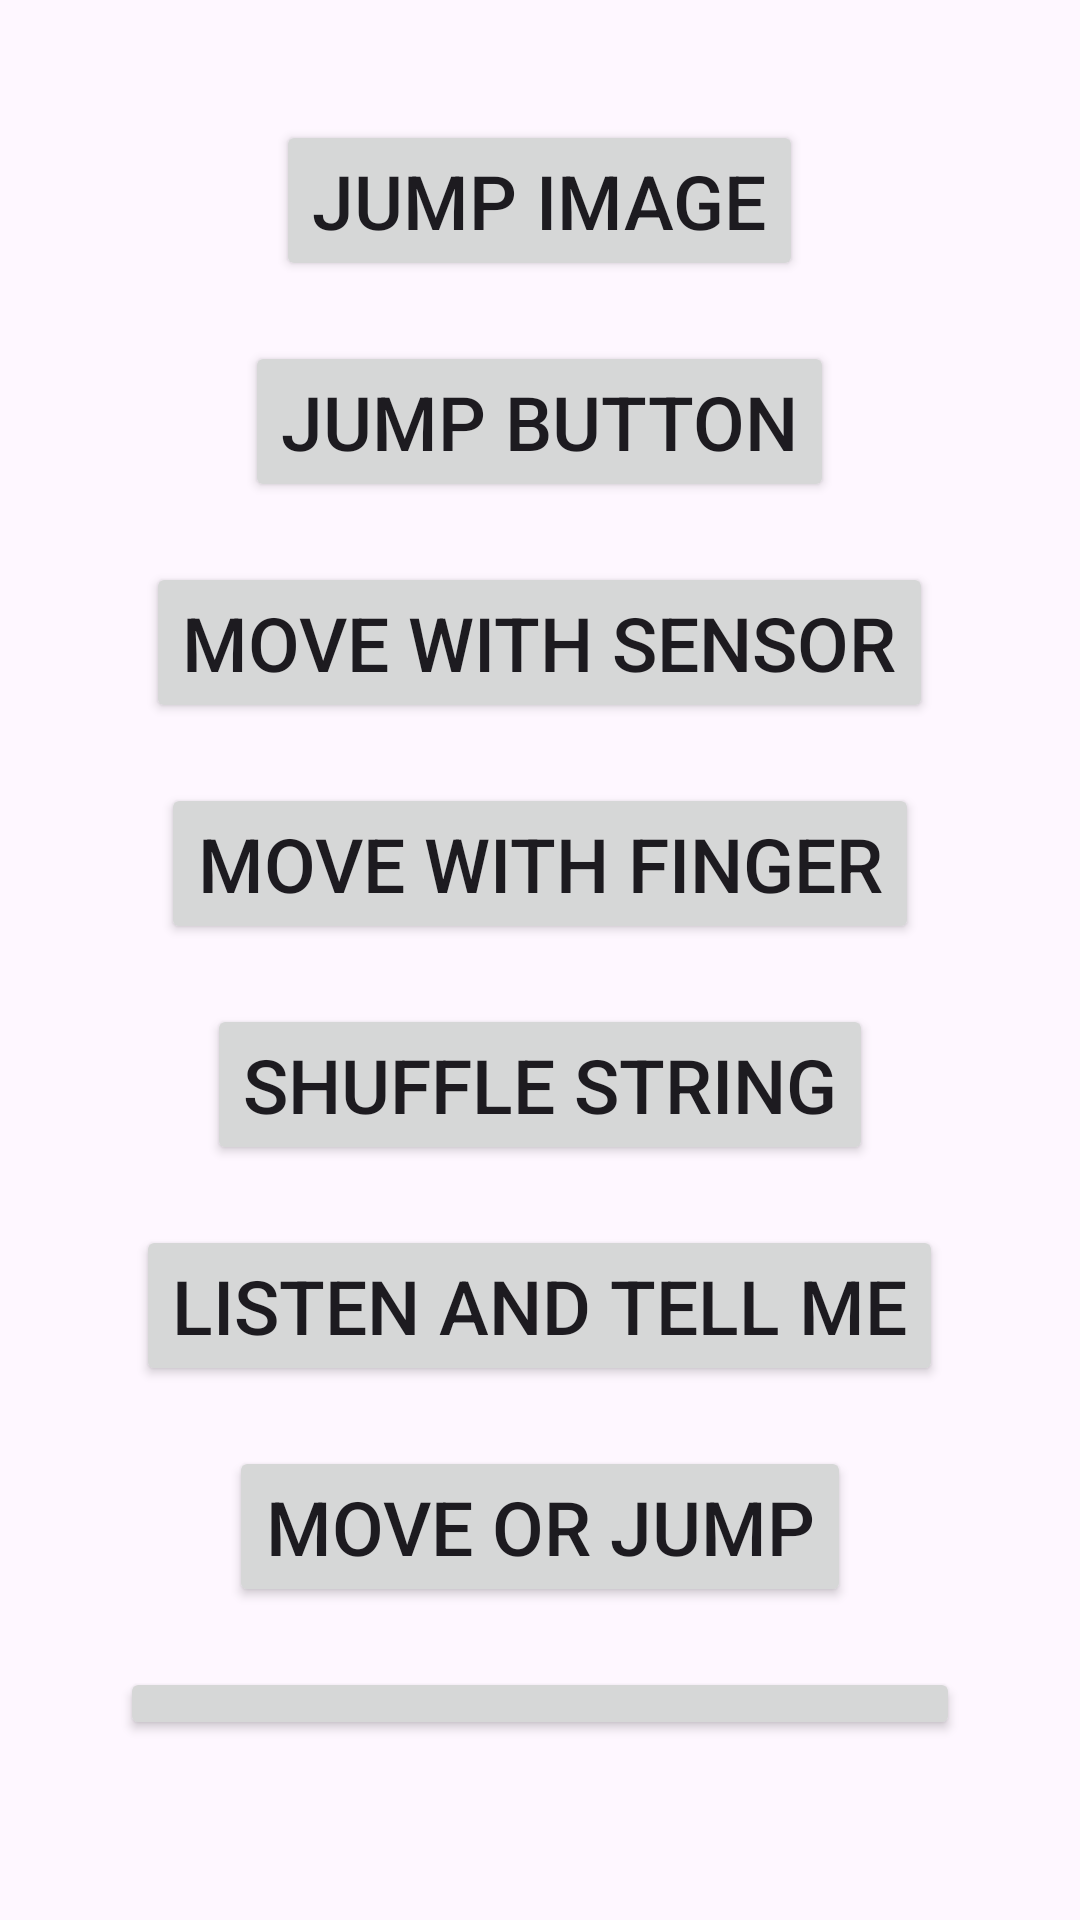

Layout XML and referenced resources for this Android screen:
<!-- AndroidManifest.xml: application theme Theme.ForFinalProjects_10_2024 -->
<!-- res/layout/activity_main.xml -->
<?xml version="1.0" encoding="utf-8"?>
<LinearLayout xmlns:android="http://schemas.android.com/apk/res/android"
    xmlns:app="http://schemas.android.com/apk/res-auto"
    xmlns:tools="http://schemas.android.com/tools"
    android:layout_width="match_parent"
    android:layout_height="match_parent"
    android:gravity="center_horizontal"
    android:padding="40dp"
    android:orientation="vertical"
    tools:context=".MainActivity">

    <Button
        android:id="@+id/bJumpAfterClick"
        android:layout_width="wrap_content"
        android:layout_height="wrap_content"
        android:text="Jump image"
        android:textSize="25dp"
        android:layout_marginBottom="20dp"/>

    <Button
        android:id="@+id/bButtonJump"
        android:layout_width="wrap_content"
        android:layout_height="wrap_content"
        android:text="Jump Button"
        android:textSize="25dp"
        android:layout_marginBottom="20dp"/>

    <Button
        android:id="@+id/bMoveWithSensor"
        android:layout_width="wrap_content"
        android:layout_height="wrap_content"
        android:text="Move with sensor"
        android:textSize="25dp"
        android:layout_marginBottom="20dp"/>

    <Button
        android:id="@+id/bMoveWithFinger"
        android:layout_width="wrap_content"
        android:layout_height="wrap_content"
        android:text="Move with finger"
        android:textSize="25dp"
        android:layout_marginBottom="20dp"/>

    <Button
        android:id="@+id/bShuffleString"
        android:layout_width="wrap_content"
        android:layout_height="wrap_content"
        android:text="Shuffle string"
        android:textSize="25dp"
        android:layout_marginBottom="20dp"/>

    <Button
        android:id="@+id/bListenAndTellMe"
        android:layout_width="wrap_content"
        android:layout_height="wrap_content"
        android:text="Listen And Tell Me"
        android:textSize="25dp"
        android:layout_marginBottom="20dp"/>

    <Button
        android:id="@+id/bMoveOrJump"
        android:layout_width="wrap_content"
        android:layout_height="wrap_content"
        android:text="Move Or Jump"
        android:textSize="25dp"
        android:layout_marginBottom="20dp"/>

    <Button
        android:id="@+id/bMove8"
        android:layout_width="wrap_content"
        android:layout_height="wrap_content"
        android:text="Move on MotionLayout"
        android:textSize="25dp"
        android:layout_marginBottom="20dp"/>

</LinearLayout>
<!-- resources referenced by this layout -->
<resources>
  <style name="Theme.ForFinalProjects_10_2024" parent="Base.Theme.ForFinalProjects_10_2024" />
  <style name="Base.Theme.ForFinalProjects_10_2024" parent="Theme.Material3.DayNight">
          
          
      </style>
</resources>
